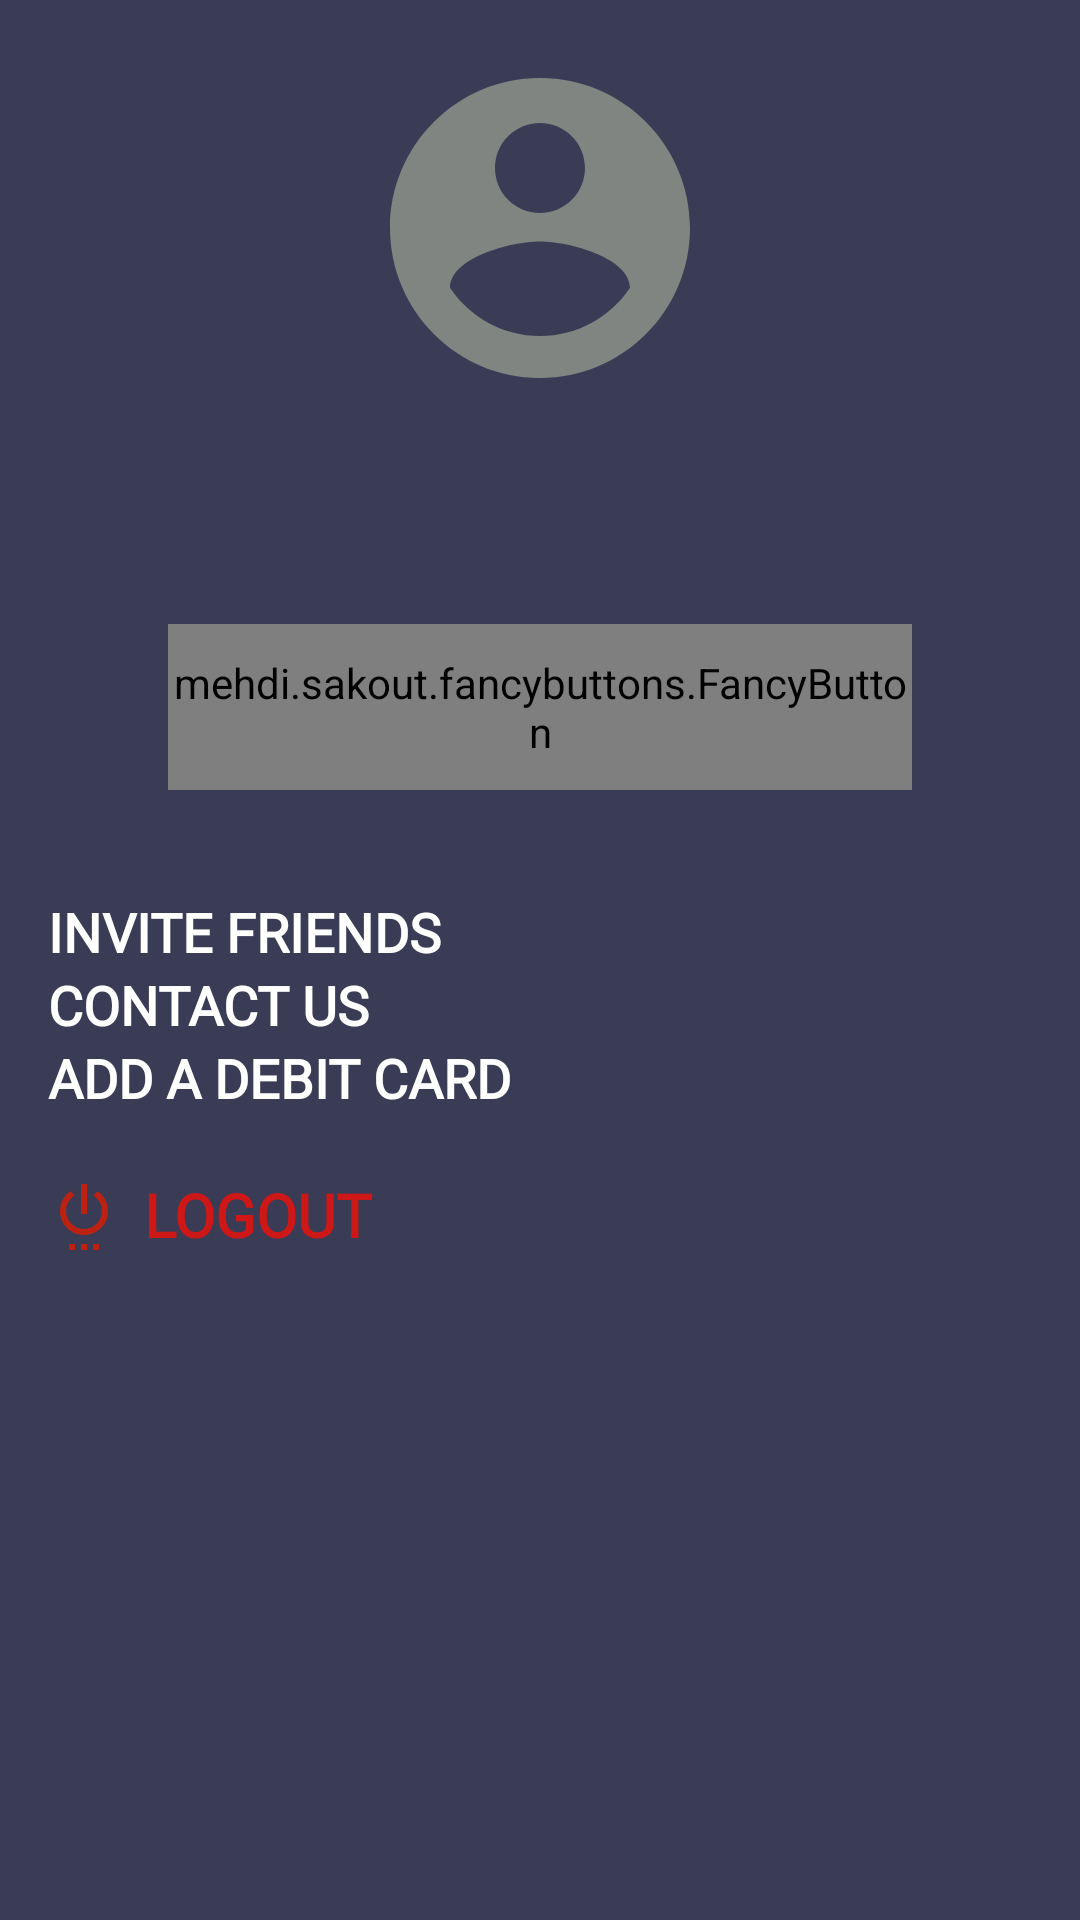

This screen was rendered from an Android layout file. Write that file and the resources it references.
<!-- AndroidManifest.xml: application theme AppTheme.NoActionBar -->
<!-- res/layout/fragment_tab4.xml -->
<?xml version="1.0" encoding="utf-8"?>
<LinearLayout xmlns:android="http://schemas.android.com/apk/res/android"
    xmlns:tools="http://schemas.android.com/tools"
    android:layout_width="match_parent"
    android:layout_height="match_parent"
    android:background="@color/colorPrimary"
    xmlns:fancy="http://schemas.android.com/apk/res-auto"
    android:orientation="vertical"
    android:padding="16dp"
    tools:context=".landingpage.Tab4">


    <ImageView
        android:layout_width="120dp"
        android:layout_height="120dp"
        android:id="@+id/profileImage"
        android:src="@drawable/profile_pics"
        android:layout_gravity="center_horizontal"
        />
    <TextView
        android:textColor="#fff"
        android:layout_width="wrap_content"
        android:layout_height="wrap_content"
        tools:text="Pastor Ibiyeome"
        android:id="@+id/userName"
        android:layout_gravity="center_horizontal"
        android:layout_marginTop="15dp"
        android:textStyle="bold"
        android:fontFamily="@font/trebucbd"
        android:textSize="20sp" />

    <mehdi.sakout.fancybuttons.FancyButton
        android:id="@+id/btnEditProfie"
        android:layout_alignParentBottom="true"
        android:layout_marginTop="30dp"
        android:paddingBottom="10dp"
        android:layout_marginBottom="20dp"
        android:paddingTop="10dp"
        fancy:fb_defaultColor="@color/colorAccentnew"
        android:layout_marginLeft="40dp"
        android:layout_marginRight="40dp"
        fancy:fb_text="Update Profile"
        fancy:fb_textColor="#d4ab23"
        fancy:fb_textSize="20sp"
        android:layout_width="match_parent"
        android:layout_height="wrap_content"
        fancy:fb_radius="30dp"/>

    <TextView
        android:textColor="#fff"
        android:layout_width="wrap_content"
        android:layout_height="wrap_content"
        android:text="INVITE FRIENDS"
        android:layout_marginTop="15dp"
        android:textStyle="bold"
        android:fontFamily="@font/trebucbd"
        android:textSize="18sp" />

    <TextView
        android:textColor="#fff"
        android:layout_width="wrap_content"
        android:layout_height="wrap_content"
        android:text="CONTACT US"
        android:id="@+id/txtHelp"
        android:textStyle="bold"
        android:fontFamily="@font/trebucbd"
        android:textSize="18sp" />
    <TextView
        android:textColor="#fff"
        android:layout_width="wrap_content"
        android:layout_height="wrap_content"
        android:text="ADD A DEBIT CARD"
        android:id="@+id/addDebitCard"
        android:textStyle="bold"
        android:fontFamily="@font/trebucbd"
        android:textSize="18sp" />

    <TextView
        android:id="@+id/logout"
        android:layout_width="wrap_content"
        android:layout_height="wrap_content"
        android:layout_marginTop="20dp"
        android:drawableLeft="@drawable/ic_logout"
        android:fontFamily="@font/trebucbd"
        android:drawablePadding="8dp"
        android:text="LOGOUT"
        android:textColor="#ce1717"
        android:textSize="20sp"
        android:textStyle="bold" />



</LinearLayout>
<!-- resources referenced by this layout -->
<resources>
  <color name="colorAccentnew">#09c</color>
  <color name="colorPrimary">#3a3b54</color>
  <!-- drawable ic_logout (drawable) -->
  <vector android:height="24dp" android:tint="#BC2111"
      android:viewportHeight="24.0" android:viewportWidth="24.0"
      android:width="24dp" xmlns:android="http://schemas.android.com/apk/res/android">
      <path android:fillColor="#FF000000" android:pathData="M7,24h2v-2L7,22v2zM11,24h2v-2h-2v2zM13,2h-2v10h2L13,2zM16.56,4.44l-1.45,1.45C16.84,6.94 18,8.83 18,11c0,3.31 -2.69,6 -6,6s-6,-2.69 -6,-6c0,-2.17 1.16,-4.06 2.88,-5.12L7.44,4.44C5.36,5.88 4,8.28 4,11c0,4.42 3.58,8 8,8s8,-3.58 8,-8c0,-2.72 -1.36,-5.12 -3.44,-6.56zM15,24h2v-2h-2v2z"/>
  </vector>
  <!-- drawable profile_pics (drawable) -->
  <vector android:height="24dp" android:tint="#818582"
      android:viewportHeight="24.0" android:viewportWidth="24.0"
      android:width="24dp" xmlns:android="http://schemas.android.com/apk/res/android">
      <path android:fillColor="#FF000000" android:pathData="M12,2C6.48,2 2,6.48 2,12s4.48,10 10,10 10,-4.48 10,-10S17.52,2 12,2zM12,5c1.66,0 3,1.34 3,3s-1.34,3 -3,3 -3,-1.34 -3,-3 1.34,-3 3,-3zM12,19.2c-2.5,0 -4.71,-1.28 -6,-3.22 0.03,-1.99 4,-3.08 6,-3.08 1.99,0 5.97,1.09 6,3.08 -1.29,1.94 -3.5,3.22 -6,3.22z"/>
  </vector>
  <style name="AppTheme.NoActionBar">
          <item name="windowActionBar">false</item>
          <item name="windowNoTitle">true</item>
      </style>
</resources>
